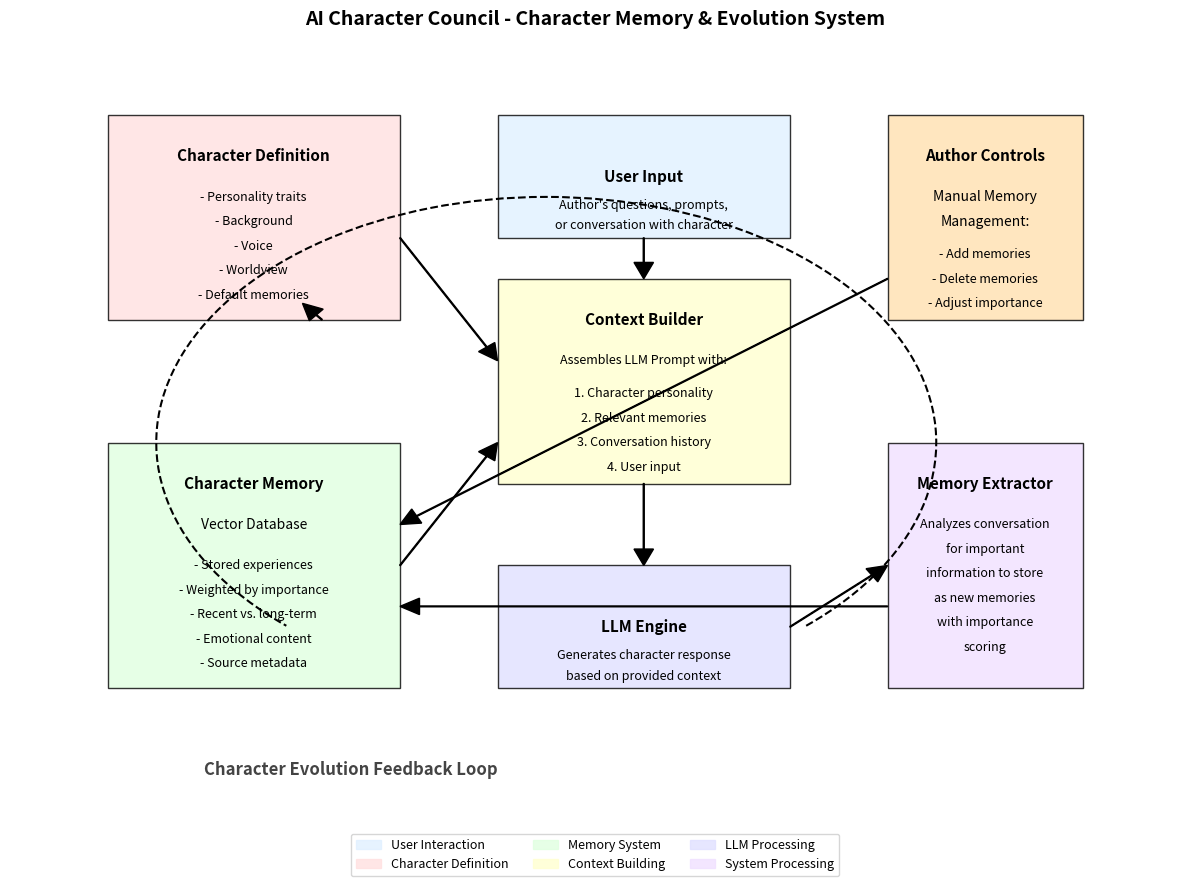

This figure's Python source: (Note: this script raises an exception after producing the figure.)
import matplotlib.pyplot as plt
import matplotlib.patches as mpatches
import matplotlib.lines as mlines
import numpy as np

def create_character_memory_diagram():
    # Create figure and axis
    fig, ax = plt.subplots(figsize=(12, 9))
    
    # Define component colors
    colors = {
        'user': '#E0F0FF',
        'character': '#FFE0E0',
        'memory': '#E0FFE0',
        'context': '#FFFFD0',
        'llm': '#E0E0FF',
        'system': '#F0E0FF'
    }
    
    # Draw components
    
    # 1. Character Base Definition
    character_box = mpatches.Rectangle((0.1, 0.65), 0.3, 0.25, 
                                     linewidth=1, edgecolor='black', 
                                     facecolor=colors['character'], alpha=0.8)
    ax.add_patch(character_box)
    ax.text(0.25, 0.85, "Character Definition", ha='center', va='center', fontsize=11, fontweight='bold')
    ax.text(0.25, 0.80, "- Personality traits", ha='center', va='center', fontsize=9)
    ax.text(0.25, 0.77, "- Background", ha='center', va='center', fontsize=9)
    ax.text(0.25, 0.74, "- Voice", ha='center', va='center', fontsize=9)
    ax.text(0.25, 0.71, "- Worldview", ha='center', va='center', fontsize=9)
    ax.text(0.25, 0.68, "- Default memories", ha='center', va='center', fontsize=9)
    
    # 2. Memory Vector Database
    memory_box = mpatches.Rectangle((0.1, 0.2), 0.3, 0.3, 
                                  linewidth=1, edgecolor='black', 
                                  facecolor=colors['memory'], alpha=0.8)
    ax.add_patch(memory_box)
    ax.text(0.25, 0.45, "Character Memory", ha='center', va='center', fontsize=11, fontweight='bold')
    ax.text(0.25, 0.40, "Vector Database", ha='center', va='center', fontsize=10)
    ax.text(0.25, 0.35, "- Stored experiences", ha='center', va='center', fontsize=9)
    ax.text(0.25, 0.32, "- Weighted by importance", ha='center', va='center', fontsize=9)
    ax.text(0.25, 0.29, "- Recent vs. long-term", ha='center', va='center', fontsize=9)
    ax.text(0.25, 0.26, "- Emotional content", ha='center', va='center', fontsize=9)
    ax.text(0.25, 0.23, "- Source metadata", ha='center', va='center', fontsize=9)
    
    # 3. Context Builder
    context_box = mpatches.Rectangle((0.5, 0.45), 0.3, 0.25, 
                                   linewidth=1, edgecolor='black', 
                                   facecolor=colors['context'], alpha=0.8)
    ax.add_patch(context_box)
    ax.text(0.65, 0.65, "Context Builder", ha='center', va='center', fontsize=11, fontweight='bold')
    ax.text(0.65, 0.60, "Assembles LLM Prompt with:", ha='center', va='center', fontsize=9)
    ax.text(0.65, 0.56, "1. Character personality", ha='center', va='center', fontsize=9)
    ax.text(0.65, 0.53, "2. Relevant memories", ha='center', va='center', fontsize=9)
    ax.text(0.65, 0.50, "3. Conversation history", ha='center', va='center', fontsize=9)
    ax.text(0.65, 0.47, "4. User input", ha='center', va='center', fontsize=9)
    
    # 4. LLM Processor
    llm_box = mpatches.Rectangle((0.5, 0.2), 0.3, 0.15, 
                              linewidth=1, edgecolor='black', 
                              facecolor=colors['llm'], alpha=0.8)
    ax.add_patch(llm_box)
    ax.text(0.65, 0.275, "LLM Engine", ha='center', va='center', fontsize=11, fontweight='bold')
    ax.text(0.65, 0.24, "Generates character response", ha='center', va='center', fontsize=9)
    ax.text(0.65, 0.215, "based on provided context", ha='center', va='center', fontsize=9)
    
    # 5. User Interface
    user_box = mpatches.Rectangle((0.5, 0.75), 0.3, 0.15, 
                               linewidth=1, edgecolor='black', 
                               facecolor=colors['user'], alpha=0.8)
    ax.add_patch(user_box)
    ax.text(0.65, 0.825, "User Input", ha='center', va='center', fontsize=11, fontweight='bold')
    ax.text(0.65, 0.79, "Author's questions, prompts,", ha='center', va='center', fontsize=9)
    ax.text(0.65, 0.765, "or conversation with character", ha='center', va='center', fontsize=9)
    
    # 6. Memory Extractor
    memory_extractor_box = mpatches.Rectangle((0.9, 0.2), 0.2, 0.3, 
                                            linewidth=1, edgecolor='black', 
                                            facecolor=colors['system'], alpha=0.8)
    ax.add_patch(memory_extractor_box)
    ax.text(1.0, 0.45, "Memory Extractor", ha='center', va='center', fontsize=11, fontweight='bold')
    ax.text(1.0, 0.40, "Analyzes conversation", ha='center', va='center', fontsize=9)
    ax.text(1.0, 0.37, "for important", ha='center', va='center', fontsize=9)
    ax.text(1.0, 0.34, "information to store", ha='center', va='center', fontsize=9)
    ax.text(1.0, 0.31, "as new memories", ha='center', va='center', fontsize=9)
    ax.text(1.0, 0.28, "with importance", ha='center', va='center', fontsize=9)
    ax.text(1.0, 0.25, "scoring", ha='center', va='center', fontsize=9)
    
    # 7. Author Memory Controls
    memory_control_box = mpatches.Rectangle((0.9, 0.65), 0.2, 0.25, 
                                          linewidth=1, edgecolor='black', 
                                          facecolor='#FFE0B0', alpha=0.8)
    ax.add_patch(memory_control_box)
    ax.text(1.0, 0.85, "Author Controls", ha='center', va='center', fontsize=11, fontweight='bold')
    ax.text(1.0, 0.80, "Manual Memory", ha='center', va='center', fontsize=10)
    ax.text(1.0, 0.77, "Management:", ha='center', va='center', fontsize=10)
    ax.text(1.0, 0.73, "- Add memories", ha='center', va='center', fontsize=9)
    ax.text(1.0, 0.70, "- Delete memories", ha='center', va='center', fontsize=9)
    ax.text(1.0, 0.67, "- Adjust importance", ha='center', va='center', fontsize=9)
    
    # Add process flow arrows
    arrows = [
        # User to Context
        (0.65, 0.75, 0.65, 0.70),
        
        # Character to Context
        (0.40, 0.75, 0.50, 0.60),
        
        # Memory to Context
        (0.40, 0.35, 0.50, 0.50),
        
        # Context to LLM
        (0.65, 0.45, 0.65, 0.35),
        
        # LLM to Memory Extractor
        (0.80, 0.275, 0.90, 0.35),
        
        # Memory Extractor to Memory
        (0.90, 0.30, 0.40, 0.30),
        
        # Author Controls to Memory
        (0.90, 0.70, 0.40, 0.40)
    ]
    
    for x1, y1, x2, y2 in arrows:
        ax.arrow(x1, y1, x2-x1, y2-y1, head_width=0.02, head_length=0.02, 
                fc='black', ec='black', length_includes_head=True)
    
    # Add a big circular arrow for the feedback loop
    arc = mpatches.Arc((0.55, 0.5), 0.8, 0.6, angle=0, theta1=-40, theta2=220, 
                     linewidth=1.5, color='black', linestyle='--')
    ax.add_patch(arc)
    # Add arrowhead to the arc
    ax.arrow(0.32, 0.65, -0.02, 0.02, head_width=0.02, head_length=0.02, 
            fc='black', ec='black', length_includes_head=True)
    ax.text(0.35, 0.10, "Character Evolution Feedback Loop", ha='center', va='center', 
           fontsize=12, fontweight='bold', color='#444444')
    
    # Add legend
    legend_elements = [
        mpatches.Patch(color=colors['user'], alpha=0.8, label='User Interaction'),
        mpatches.Patch(color=colors['character'], alpha=0.8, label='Character Definition'),
        mpatches.Patch(color=colors['memory'], alpha=0.8, label='Memory System'),
        mpatches.Patch(color=colors['context'], alpha=0.8, label='Context Building'),
        mpatches.Patch(color=colors['llm'], alpha=0.8, label='LLM Processing'),
        mpatches.Patch(color=colors['system'], alpha=0.8, label='System Processing'),
    ]
    ax.legend(handles=legend_elements, loc='upper center', bbox_to_anchor=(0.5, 0.03),
              ncol=3, fontsize=9)
    
    # Set title and layout
    ax.set_title('AI Character Council - Character Memory & Evolution System', fontsize=14, fontweight='bold')
    ax.set_xlim(0, 1.2)
    ax.set_ylim(0, 1)
    ax.axis('off')
    
    plt.tight_layout()
    plt.savefig('/workspace/docs/diagrams/character_memory_system.png', dpi=300, bbox_inches='tight')
    print("Character memory system diagram created and saved to /workspace/docs/diagrams/character_memory_system.png")

if __name__ == "__main__":
    create_character_memory_diagram()